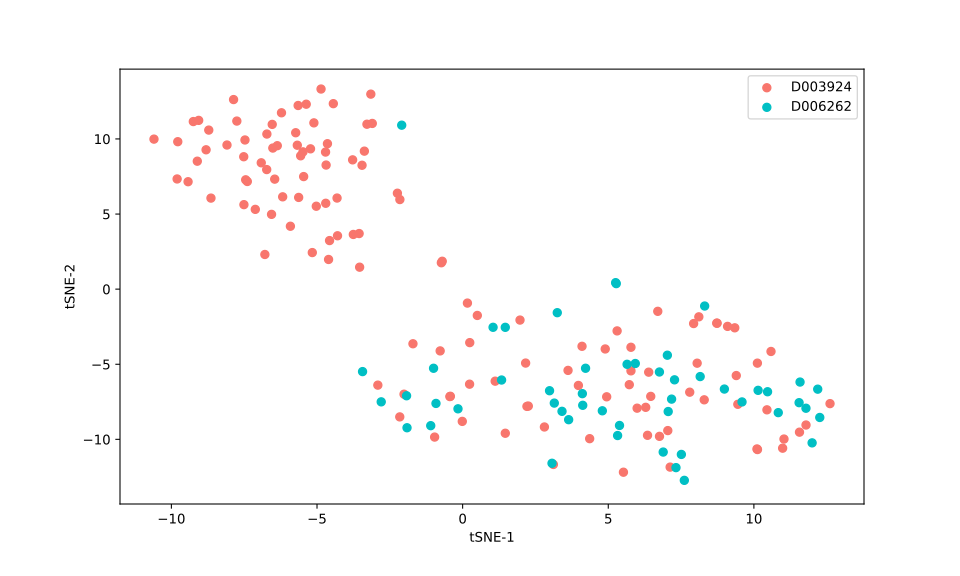

The data file committed next to this chart (first rows):
, 0, 1
0, -4.296, 3.554
1, -3.286, 10.98
2, -2.155, 5.964
3, -5.914, 4.187
4, -4.707, 9.127
5, -7.753, 11.19
6, -9.11, 8.518
7, -7.516, 8.815
8, -4.312, 6.065
9, -8.091, 9.595
10, -9.247, 11.16
11, -9.803, 7.335
12, -5.63, 6.106
13, -5.561, 8.877
14, -8.809, 9.277
15, -5.482, 9.14
16, -4.688, 8.261
17, -5.677, 9.581
18, -6.453, 7.324
19, -6.538, 10.97
20, -6.561, 4.978
21, -9.781, 9.816
22, -7.119, 5.311
23, -3.537, 1.462
24, -6.79, 2.307
25, -6.22, 11.74
26, -5.025, 5.52
27, -0.7008, 1.856
28, -3.554, 3.701
29, -3.753, 3.641
30, -6.179, 6.146
31, -5.732, 10.41
32, -3.102, 11.03
33, -5.107, 11.07
34, -5.223, 9.341
35, -3.152, 12.98
36, -7.473, 9.931
37, -6.727, 7.961
38, -4.7, 5.716
39, -3.454, 8.247
40, -6.914, 8.412
41, -4.642, 9.683
42, -5.162, 2.435
43, -5.459, 7.494
44, -7.449, 7.279
45, -4.57, 3.234
46, -6.364, 9.55
47, -9.427, 7.152
48, -2.24, 6.386
49, -3.777, 8.607
50, -5.648, 12.23
51, -7.865, 12.62
52, -6.517, 9.393
53, -5.37, 12.31
54, -7.393, 7.167
55, -4.44, 12.35
56, -6.721, 10.33
57, -8.641, 6.061
58, -8.716, 10.59
59, -9.063, 11.24
... 118 more rows
